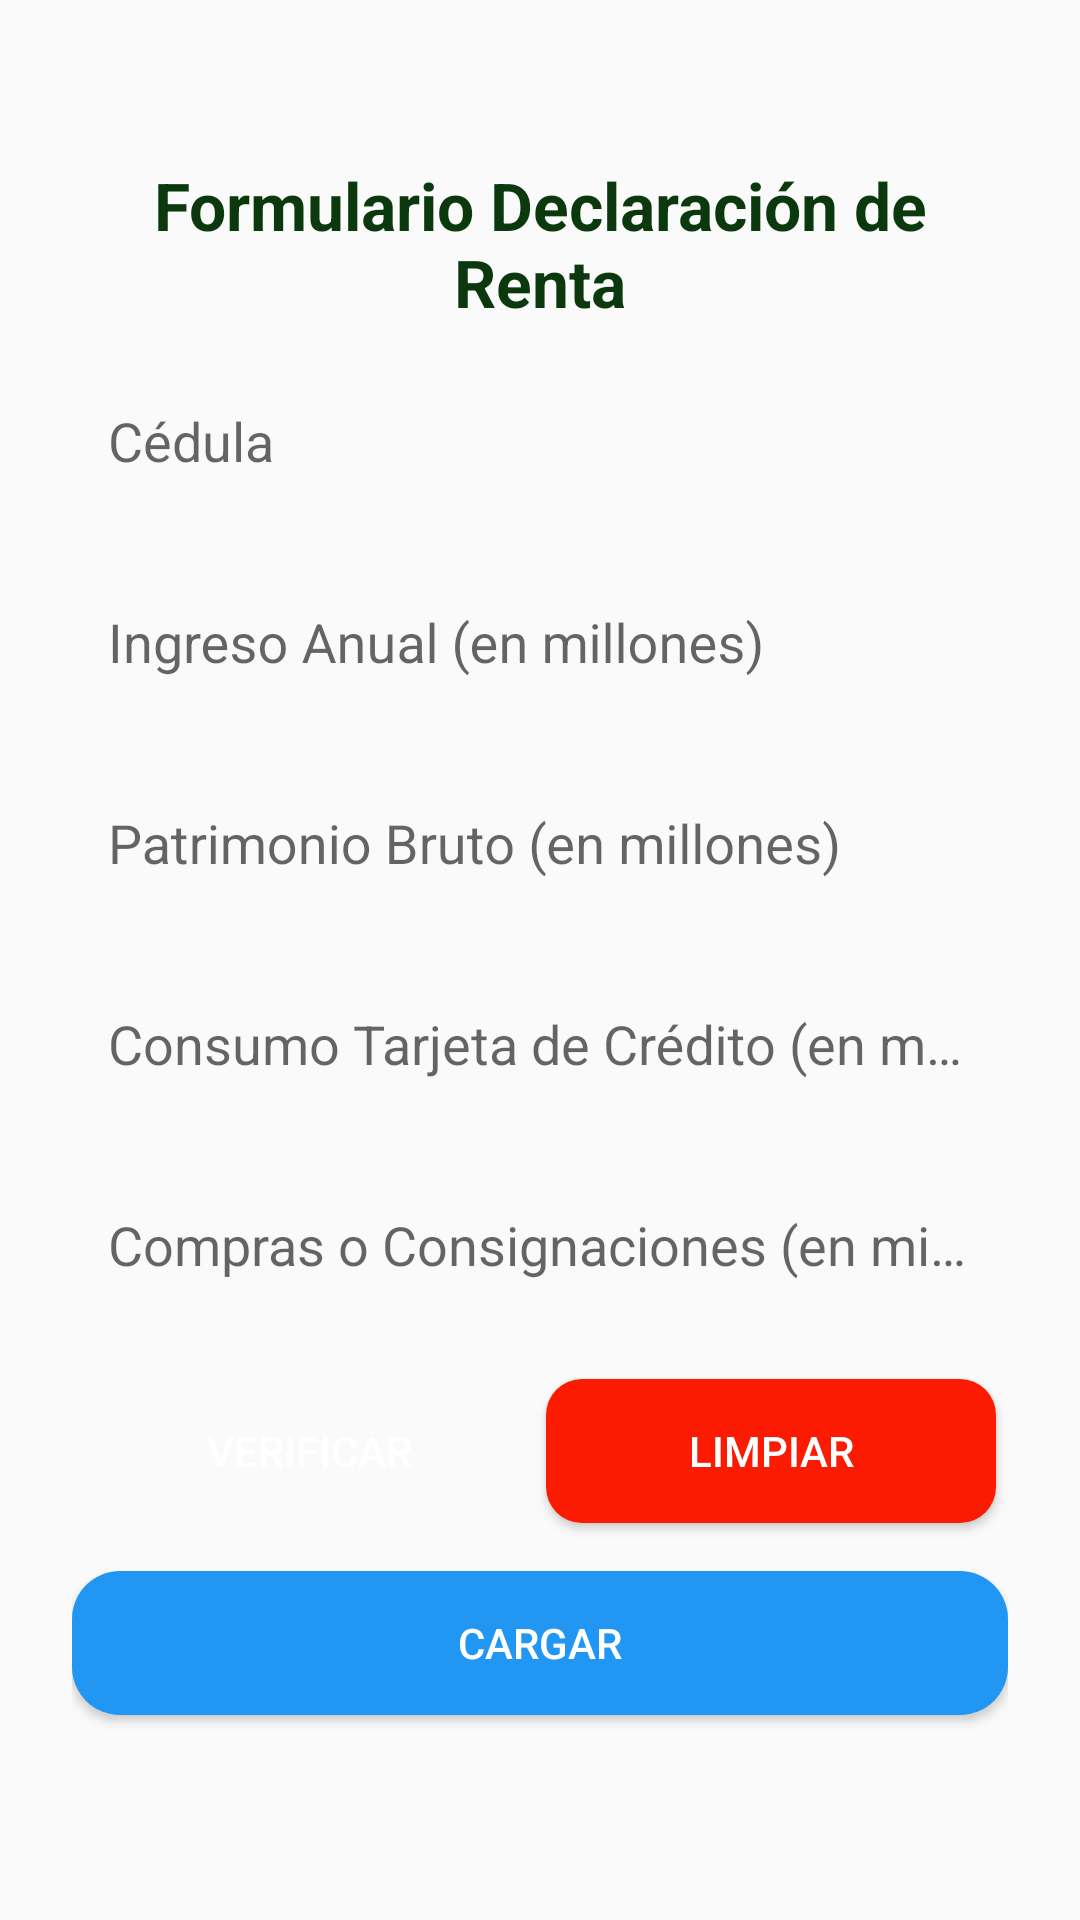

Reconstruct the res/layout file that produces this screen, plus the resources it refers to.
<!-- AndroidManifest.xml: application theme Theme.BillsIA -->
<!-- res/layout/fragment_tributaria.xml -->
<?xml version="1.0" encoding="utf-8"?>
<androidx.core.widget.NestedScrollView
    xmlns:android="http://schemas.android.com/apk/res/android"
    xmlns:app="http://schemas.android.com/apk/res-auto"
    android:id="@+id/scrollViewTributaria"
    android:layout_width="match_parent"
    android:layout_height="match_parent"
    android:fillViewport="true"
    android:background="#FAFAFA">

    <androidx.constraintlayout.widget.ConstraintLayout
        android:id="@+id/fragment_tributaria"
        android:layout_width="match_parent"
        android:layout_height="wrap_content"
        android:padding="24dp">

        
        <androidx.constraintlayout.widget.Guideline
            android:id="@+id/guidelineCenter"
            android:layout_width="wrap_content"
            android:layout_height="wrap_content"
            android:orientation="horizontal"
            app:layout_constraintGuide_percent="0.05" />

        
        <TextView
            android:id="@+id/tituloTributaria"
            android:layout_width="0dp"
            android:layout_height="wrap_content"
            android:text="Formulario Declaración de Renta"
            android:textSize="22sp"
            android:textStyle="bold"
            android:textColor="#0C380E"
            android:gravity="center"
            android:layout_marginBottom="16dp"
            app:layout_constraintTop_toTopOf="@id/guidelineCenter"
            app:layout_constraintStart_toStartOf="parent"
            app:layout_constraintEnd_toEndOf="parent" />

        
        <com.google.android.material.textfield.TextInputLayout
            android:id="@+id/cedulaLayout"
            android:layout_width="0dp"
            android:layout_height="wrap_content"
            android:layout_marginBottom="12dp"
            app:layout_constraintTop_toBottomOf="@id/tituloTributaria"
            app:layout_constraintStart_toStartOf="parent"
            app:layout_constraintEnd_toEndOf="parent">

            <com.google.android.material.textfield.TextInputEditText
                android:id="@+id/inputCedula"
                android:layout_width="match_parent"
                android:layout_height="56dp"
                android:hint="Cédula"
                android:inputType="number"
                android:padding="12dp"
                android:background="@drawable/bg_edittext_rounded"
                android:textColor="#000000" />
        </com.google.android.material.textfield.TextInputLayout>

        
        <com.google.android.material.textfield.TextInputLayout
            android:id="@+id/ingresoLayout"
            android:layout_width="0dp"
            android:layout_height="wrap_content"
            android:layout_marginBottom="12dp"
            app:layout_constraintTop_toBottomOf="@id/cedulaLayout"
            app:layout_constraintStart_toStartOf="parent"
            app:layout_constraintEnd_toEndOf="parent">

            <com.google.android.material.textfield.TextInputEditText
                android:id="@+id/inputIngresoAnual"
                android:layout_width="match_parent"
                android:layout_height="56dp"
                android:hint="Ingreso Anual (en millones)"
                android:inputType="numberDecimal"
                android:padding="12dp"
                android:background="@drawable/bg_edittext_rounded"
                android:textColor="#000000" />
        </com.google.android.material.textfield.TextInputLayout>

        
        <com.google.android.material.textfield.TextInputLayout
            android:id="@+id/patrimonioLayout"
            android:layout_width="0dp"
            android:layout_height="wrap_content"
            android:layout_marginBottom="12dp"
            app:layout_constraintTop_toBottomOf="@id/ingresoLayout"
            app:layout_constraintStart_toStartOf="parent"
            app:layout_constraintEnd_toEndOf="parent">

            <com.google.android.material.textfield.TextInputEditText
                android:id="@+id/inputPatrimonio"
                android:layout_width="match_parent"
                android:layout_height="56dp"
                android:hint="Patrimonio Bruto (en millones)"
                android:inputType="numberDecimal"
                android:padding="12dp"
                android:background="@drawable/bg_edittext_rounded"
                android:textColor="#000000" />
        </com.google.android.material.textfield.TextInputLayout>

        
        <com.google.android.material.textfield.TextInputLayout
            android:id="@+id/consumoLayout"
            android:layout_width="0dp"
            android:layout_height="wrap_content"
            android:layout_marginBottom="12dp"
            app:layout_constraintTop_toBottomOf="@id/patrimonioLayout"
            app:layout_constraintStart_toStartOf="parent"
            app:layout_constraintEnd_toEndOf="parent">

            <com.google.android.material.textfield.TextInputEditText
                android:id="@+id/inputConsumo"
                android:layout_width="match_parent"
                android:layout_height="56dp"
                android:hint="Consumo Tarjeta de Crédito (en millones)"
                android:inputType="numberDecimal"
                android:padding="12dp"
                android:background="@drawable/bg_edittext_rounded"
                android:textColor="#000000" />
        </com.google.android.material.textfield.TextInputLayout>

        
        <com.google.android.material.textfield.TextInputLayout
            android:id="@+id/comprasLayout"
            android:layout_width="0dp"
            android:layout_height="wrap_content"
            android:layout_marginBottom="24dp"
            app:layout_constraintTop_toBottomOf="@id/consumoLayout"
            app:layout_constraintStart_toStartOf="parent"
            app:layout_constraintEnd_toEndOf="parent">

            <com.google.android.material.textfield.TextInputEditText
                android:id="@+id/inputCompras"
                android:layout_width="match_parent"
                android:layout_height="56dp"
                android:hint="Compras o Consignaciones (en millones)"
                android:inputType="numberDecimal"
                android:padding="12dp"
                android:background="@drawable/bg_edittext_rounded"
                android:textColor="#000000" />
        </com.google.android.material.textfield.TextInputLayout>

        
        <Button
            android:id="@+id/btnEnviar"
            android:layout_width="0dp"
            android:layout_height="wrap_content"
            android:text="Verificar"
            android:textColor="#FFFFFF"
            android:padding="14dp"
            android:background="@drawable/btn_rounded_green"
            app:layout_constraintTop_toBottomOf="@id/comprasLayout"
            app:layout_constraintStart_toStartOf="parent"
            app:layout_constraintEnd_toStartOf="@id/btnLimpiar"
            app:layout_constraintWidth_percent="0.48"
            android:layout_marginTop="16dp" />

        
        <Button
            android:id="@+id/btnLimpiar"
            android:layout_width="0dp"
            android:layout_height="wrap_content"
            android:text="Limpiar"
            android:textColor="#FFFFFF"
            android:padding="14dp"
            android:background="@drawable/btn_rounded_red"
            app:layout_constraintTop_toBottomOf="@id/comprasLayout"
            app:layout_constraintStart_toEndOf="@id/btnEnviar"
            app:layout_constraintEnd_toEndOf="parent"
            app:layout_constraintWidth_percent="0.48"
            android:layout_marginTop="16dp" />

        
        <Button
            android:id="@+id/btnCargar"
            android:layout_width="0dp"
            android:layout_height="wrap_content"
            android:text="Cargar"
            android:textColor="#FFFFFF"
            android:padding="14dp"
            android:background="@drawable/btn_rounded_blue"
            app:layout_constraintTop_toBottomOf="@id/btnEnviar"
            app:layout_constraintStart_toStartOf="parent"
            app:layout_constraintEnd_toEndOf="parent"
            android:layout_marginTop="16dp" />

        
        <TextView
            android:id="@+id/textResultado"
            android:layout_width="0dp"
            android:layout_height="wrap_content"
            android:text=""
            android:textSize="18sp"
            android:textColor="#000000"
            android:gravity="center"
            android:layout_marginTop="24dp"
            app:layout_constraintTop_toBottomOf="@id/btnCargar"
            app:layout_constraintStart_toStartOf="parent"
            app:layout_constraintEnd_toEndOf="parent" />

    </androidx.constraintlayout.widget.ConstraintLayout>
</androidx.core.widget.NestedScrollView>
<!-- resources referenced by this layout -->
<resources>
  <!-- drawable btn_rounded_blue (drawable) -->
  <?xml version="1.0" encoding="utf-8"?>
  <selector xmlns:android="http://schemas.android.com/apk/res/android">
      <item>
          <shape android:shape="rectangle">
              <solid android:color="#2196F3" /> 
              <corners android:radius="16dp" /> 
              <padding
                  android:left="16dp"
                  android:top="8dp"
                  android:right="16dp"
                  android:bottom="8dp" />
          </shape>
      </item>
  </selector>
  <!-- drawable btn_rounded_red (drawable) -->
  <shape xmlns:android="http://schemas.android.com/apk/res/android"
      android:shape="rectangle">
      <solid android:color="#FA1B02" />
      <corners android:radius="12dp" />
  </shape>
  <style name="Theme.BillsIA" parent="Theme.AppCompat.Light.NoActionBar" />
</resources>
